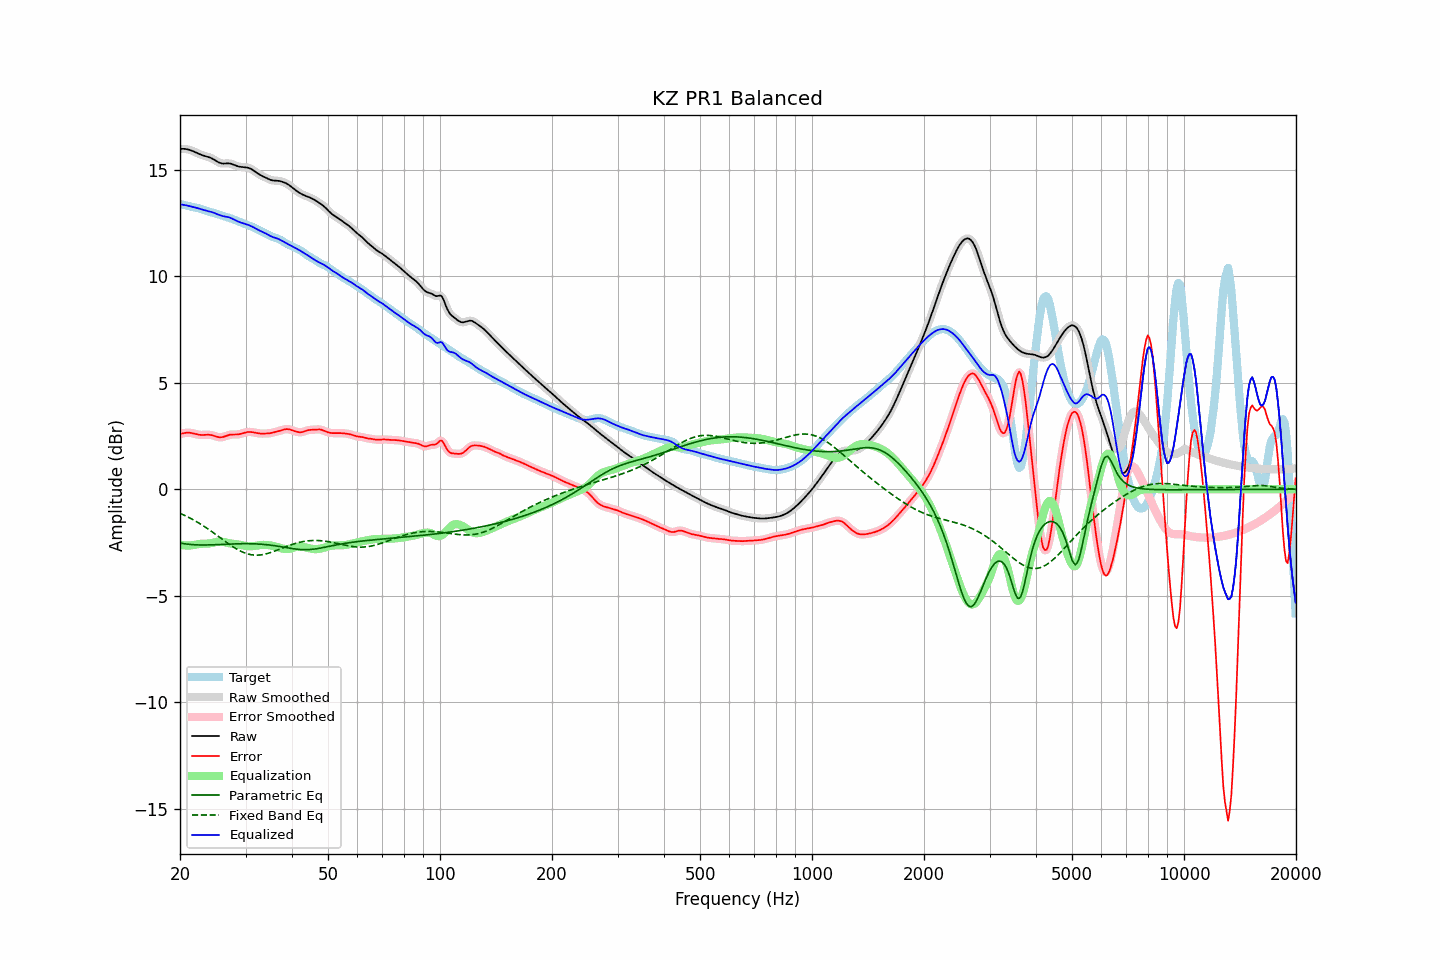

Source data for this figure (header and first rows):
frequency, raw, error, smoothed, error_smoothed, equalization, parametric_eq, fixed_band_eq, equalized_raw, equalized_smoothed, target
20.00, 15.97, 2.59, 15.97, 2.59, -2.60, -2.53, -1.13, 13.37, 13.37, 13.39
20.20, 15.98, 2.61, 15.98, 2.61, -2.62, -2.54, -1.16, 13.36, 13.36, 13.37
20.40, 15.98, 2.63, 15.98, 2.63, -2.63, -2.55, -1.20, 13.35, 13.35, 13.35
20.61, 15.97, 2.64, 15.97, 2.64, -2.63, -2.56, -1.23, 13.34, 13.34, 13.33
20.81, 15.96, 2.65, 15.96, 2.65, -2.64, -2.57, -1.27, 13.32, 13.32, 13.31
21.02, 15.94, 2.65, 15.95, 2.65, -2.64, -2.58, -1.31, 13.30, 13.31, 13.29
21.23, 15.93, 2.65, 15.92, 2.65, -2.64, -2.59, -1.34, 13.29, 13.29, 13.27
21.44, 15.90, 2.64, 15.90, 2.64, -2.63, -2.60, -1.38, 13.27, 13.27, 13.26
21.66, 15.87, 2.62, 15.87, 2.62, -2.62, -2.60, -1.42, 13.25, 13.25, 13.25
21.87, 15.84, 2.61, 15.84, 2.61, -2.61, -2.61, -1.47, 13.23, 13.23, 13.23
22.09, 15.80, 2.59, 15.80, 2.59, -2.59, -2.61, -1.51, 13.21, 13.21, 13.22
22.31, 15.77, 2.57, 15.77, 2.57, -2.58, -2.61, -1.55, 13.19, 13.19, 13.20
22.54, 15.73, 2.56, 15.73, 2.56, -2.57, -2.62, -1.60, 13.17, 13.17, 13.18
22.76, 15.70, 2.55, 15.70, 2.55, -2.56, -2.62, -1.64, 13.14, 13.14, 13.15
22.99, 15.67, 2.55, 15.67, 2.55, -2.56, -2.62, -1.69, 13.12, 13.12, 13.13
23.22, 15.65, 2.55, 15.65, 2.55, -2.55, -2.62, -1.74, 13.10, 13.10, 13.10
23.45, 15.63, 2.56, 15.63, 2.56, -2.55, -2.62, -1.79, 13.08, 13.08, 13.07
23.69, 15.61, 2.56, 15.61, 2.56, -2.55, -2.61, -1.84, 13.06, 13.06, 13.05
23.92, 15.59, 2.56, 15.58, 2.56, -2.54, -2.61, -1.89, 13.04, 13.04, 13.03
24.16, 15.56, 2.55, 15.56, 2.55, -2.53, -2.61, -1.95, 13.02, 13.02, 13.01
24.40, 15.52, 2.53, 15.52, 2.53, -2.52, -2.61, -2.00, 13.00, 13.00, 12.99
24.65, 15.48, 2.51, 15.48, 2.51, -2.50, -2.61, -2.05, 12.98, 12.98, 12.97
24.89, 15.43, 2.48, 15.43, 2.48, -2.48, -2.60, -2.11, 12.95, 12.95, 12.95
25.14, 15.38, 2.46, 15.38, 2.46, -2.47, -2.60, -2.16, 12.92, 12.92, 12.92
25.39, 15.34, 2.44, 15.34, 2.44, -2.46, -2.60, -2.22, 12.88, 12.88, 12.90
25.65, 15.31, 2.44, 15.31, 2.44, -2.45, -2.59, -2.27, 12.86, 12.86, 12.87
25.91, 15.29, 2.44, 15.29, 2.44, -2.46, -2.59, -2.33, 12.83, 12.83, 12.85
26.16, 15.28, 2.46, 15.29, 2.46, -2.47, -2.58, -2.38, 12.81, 12.81, 12.83
26.43, 15.29, 2.48, 15.29, 2.48, -2.49, -2.58, -2.44, 12.80, 12.80, 12.80
26.69, 15.29, 2.51, 15.29, 2.51, -2.51, -2.58, -2.49, 12.79, 12.79, 12.78
26.96, 15.29, 2.54, 15.29, 2.54, -2.52, -2.57, -2.55, 12.77, 12.77, 12.75
27.23, 15.29, 2.56, 15.29, 2.56, -2.54, -2.57, -2.60, 12.75, 12.75, 12.73
27.50, 15.27, 2.57, 15.27, 2.57, -2.55, -2.57, -2.65, 12.72, 12.72, 12.70
27.77, 15.24, 2.57, 15.24, 2.57, -2.56, -2.57, -2.70, 12.68, 12.68, 12.67
28.05, 15.21, 2.57, 15.21, 2.57, -2.57, -2.56, -2.75, 12.64, 12.64, 12.65
28.33, 15.18, 2.57, 15.18, 2.57, -2.58, -2.56, -2.79, 12.60, 12.60, 12.62
28.62, 15.15, 2.57, 15.16, 2.57, -2.59, -2.56, -2.84, 12.57, 12.57, 12.58
28.90, 15.14, 2.58, 15.14, 2.59, -2.60, -2.56, -2.88, 12.54, 12.54, 12.55
29.19, 15.12, 2.61, 15.13, 2.61, -2.61, -2.56, -2.92, 12.51, 12.51, 12.52
29.48, 15.12, 2.63, 15.12, 2.63, -2.63, -2.55, -2.95, 12.49, 12.49, 12.49
29.78, 15.11, 2.65, 15.11, 2.65, -2.65, -2.55, -2.98, 12.46, 12.46, 12.46
30.08, 15.10, 2.67, 15.11, 2.67, -2.66, -2.55, -3.01, 12.44, 12.44, 12.43
30.38, 15.09, 2.69, 15.09, 2.69, -2.68, -2.55, -3.03, 12.42, 12.42, 12.41
30.68, 15.07, 2.69, 15.07, 2.69, -2.68, -2.56, -3.05, 12.39, 12.39, 12.38
30.99, 15.04, 2.69, 15.04, 2.69, -2.68, -2.56, -3.07, 12.36, 12.36, 12.35
31.30, 15.00, 2.68, 15.00, 2.68, -2.67, -2.56, -3.08, 12.32, 12.32, 12.32
31.61, 14.95, 2.67, 14.95, 2.67, -2.66, -2.56, -3.09, 12.28, 12.28, 12.28
31.93, 14.89, 2.65, 14.89, 2.65, -2.65, -2.56, -3.09, 12.24, 12.24, 12.24
32.24, 14.84, 2.63, 14.84, 2.63, -2.64, -2.57, -3.09, 12.20, 12.20, 12.21
32.57, 14.79, 2.62, 14.79, 2.62, -2.63, -2.57, -3.09, 12.16, 12.16, 12.17
32.89, 14.74, 2.61, 14.74, 2.61, -2.62, -2.58, -3.08, 12.12, 12.12, 12.13
33.22, 14.71, 2.61, 14.71, 2.61, -2.61, -2.58, -3.07, 12.09, 12.09, 12.09
33.55, 14.67, 2.61, 14.67, 2.61, -2.61, -2.59, -3.06, 12.06, 12.06, 12.06
33.89, 14.63, 2.61, 14.63, 2.61, -2.61, -2.60, -3.04, 12.02, 12.02, 12.02
34.23, 14.60, 2.62, 14.60, 2.62, -2.62, -2.60, -3.02, 11.98, 11.98, 11.98
34.57, 14.56, 2.62, 14.56, 2.62, -2.62, -2.61, -3.00, 11.94, 11.94, 11.94
34.92, 14.53, 2.63, 14.53, 2.63, -2.63, -2.62, -2.98, 11.89, 11.89, 11.90
35.27, 14.50, 2.64, 14.50, 2.64, -2.65, -2.63, -2.95, 11.86, 11.86, 11.86
35.62, 14.49, 2.66, 14.49, 2.66, -2.66, -2.64, -2.93, 11.83, 11.83, 11.83
35.97, 14.49, 2.68, 14.49, 2.68, -2.68, -2.65, -2.90, 11.80, 11.80, 11.80
... 635 more rows
